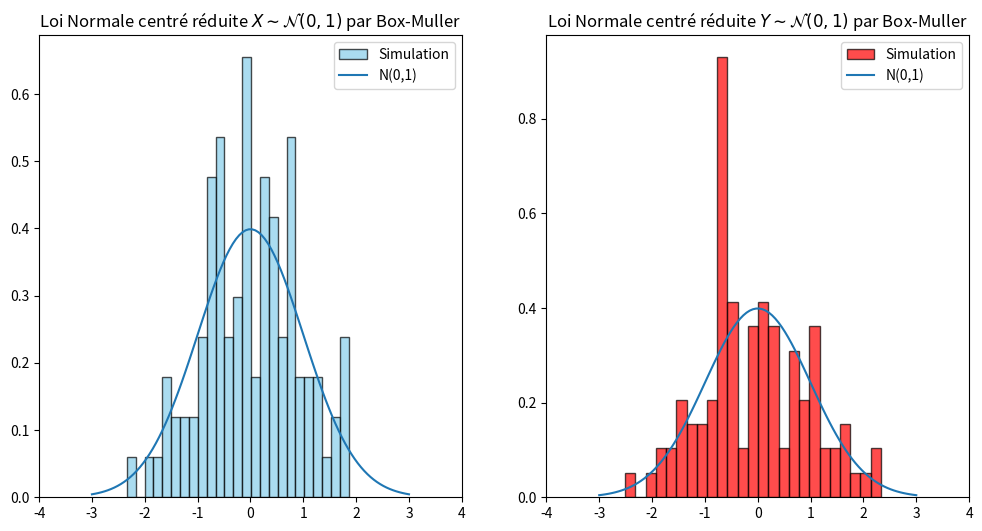

The matplotlib source for this figure:
import numpy as np
import matplotlib.pyplot as plt


def BoxMullerCartesien(N:int):
    
    # creation of two sample of uniform randon value between 0 and 1
    U1 = np.random.uniform(0,1,N)
    U2 = np.random.uniform(0,1,N)
    
    # simulation and graph of gaussien pdf
    N1 = np.linspace(-3,3,N)
    sigma = 1
    mu = 0
    pdf = (1 / (sigma * np.sqrt(2 * np.pi))) * np.exp(-((N1 - mu) ** 2) / (2 * sigma ** 2))
    
    # compute X and Y (independant) by Box-Muller technique
    X = np.sqrt(-2.0*np.log(U1))*np.cos(2.0*np.pi*U2)
    Y = np.sqrt(-2.0*np.log(U1))*np.sin(2.0*np.pi*U2)
    
    
    # vizualization
    fig, axes = plt.subplots(1, 2, figsize=(12, 6))
    
    axes[0].hist(X, 
             density=True, 
             bins=25, 
             color='skyblue', 
             edgecolor='black', 
             alpha=0.7,
             label="Simulation")
    
    axes[0].plot(N1,
             pdf,
             label="N(0,1)")
    
    axes[1].hist(Y, 
             density=True, 
             bins=25, 
             color='red', 
             edgecolor='black', 
             alpha=0.7,
             label="Simulation")
    
    axes[1].plot(N1,
             pdf,
             label="N(0,1)")
    
    axes[0].set_title("Loi Normale centré réduite $X \sim \mathcal{N}(0,1)$ par Box-Muller")
    axes[0].legend()
    axes[0].set_xlim(-4,4)
    
    axes[1].set_title("Loi Normale centré réduite $Y \sim \mathcal{N}(0,1)$ par Box-Muller")
    axes[1].legend()
    axes[1].set_xlim(-4,4)
    
    plt.show()
    
    

def VisualisationBoxMuller(N):
    
    # tirage de v.a uniformément répartie
    U1 = np.random.uniform(0,1,N)
    U2 = np.random.uniform(0,1,N)

    
    #calcul des v.a indépendantes de N(0,1) par le procédé de BoxMuller
    Z1 = np.sqrt(-2.0*np.log(U1))*np.cos(2.0*np.pi*U2)
    Z2 = np.sqrt(-2.0*np.log(U1))*np.sin(2.0*np.pi*U2)
    
    
    fig, axes = plt.subplots(1, 2, figsize=(12, 6))
    axes[0].scatter(U1,U2,
                    color="red",
                    marker="o",
                    s=0.5)
    axes[0].set_title("Simulation of U1 and U2 -> U([0,1])")
    
    axes[1].scatter(Z1,Z2,
                    marker="o",
                    color="blue",
                    s=0.5,
                    label=" Z = (Z1,Z2) ")
    
    axes[1].set_title("Application of  BOX-MULLER transformation on U1 and U2")
    
    plt.grid()
    plt.legend()
    plt.show()
      
    
def BoxMullerPolaire(N):
    
    lambda1 = 0.5
    theta = np.random.uniform(0, 2 * np.pi,N)
    r = np.sqrt(np.random.uniform(0, 1,N))
    r1 = np.random.exponential(lambda1,N)

    # Coordonnées cartésiennes à partir des coordonnées polaires
    x_normale = r1 * np.cos(theta)
    y_normale = r1 * np.sin(theta)

    x_unif = r * np.cos(theta)
    y_unif = r * np.sin(theta)

    # Affichez le point (X, Y) sur le cercle unité
    fig, axes = plt.subplots(1, 2, figsize=(12, 6))
    
    #Graphique loi normale par Box-Muller.
    axes[0].scatter(x_normale,
                    y_normale, 
                    color='blue',
                    marker='o',
                    s=0.5)
    
    axes[0].set_xlim(-4.0,4.0)
    axes[0].set_ylim(-4.0,4.0)
    axes[0].set_xlabel("Variable Normale X")
    axes[0].set_ylabel("Variable Normale Y")
    axes[0].grid(True)
    axes[0].set_title("Simulation d'un couple $(X,Y) \sim \mathcal{N}(0,1)$ par la méthode de Box-Muller")
    
    
    #Graphique loi Uniforme cercle unité (pour simulation de Box-Muller)
    axes[1].scatter(x_unif,
                    y_unif, 
                    color='blue', 
                    marker='o',
                    s=0.5)
    
    axes[1].set_title("Génération d'un couple $(X,Y) \sim \mathcal{U}(0,1)$")
    axes[1].set_xlabel("Variable Uniforme X")
    axes[1].set_ylabel("Variable Uniforme Y")
    axes[1].grid(True)
    plt.show()
    


    

affichage = 2
N = 100
if (affichage==2):
    BoxMullerCartesien(N)
elif (affichage==3):
    VisualisationBoxMuller(N)
else:
    BoxMullerPolaire(N)




